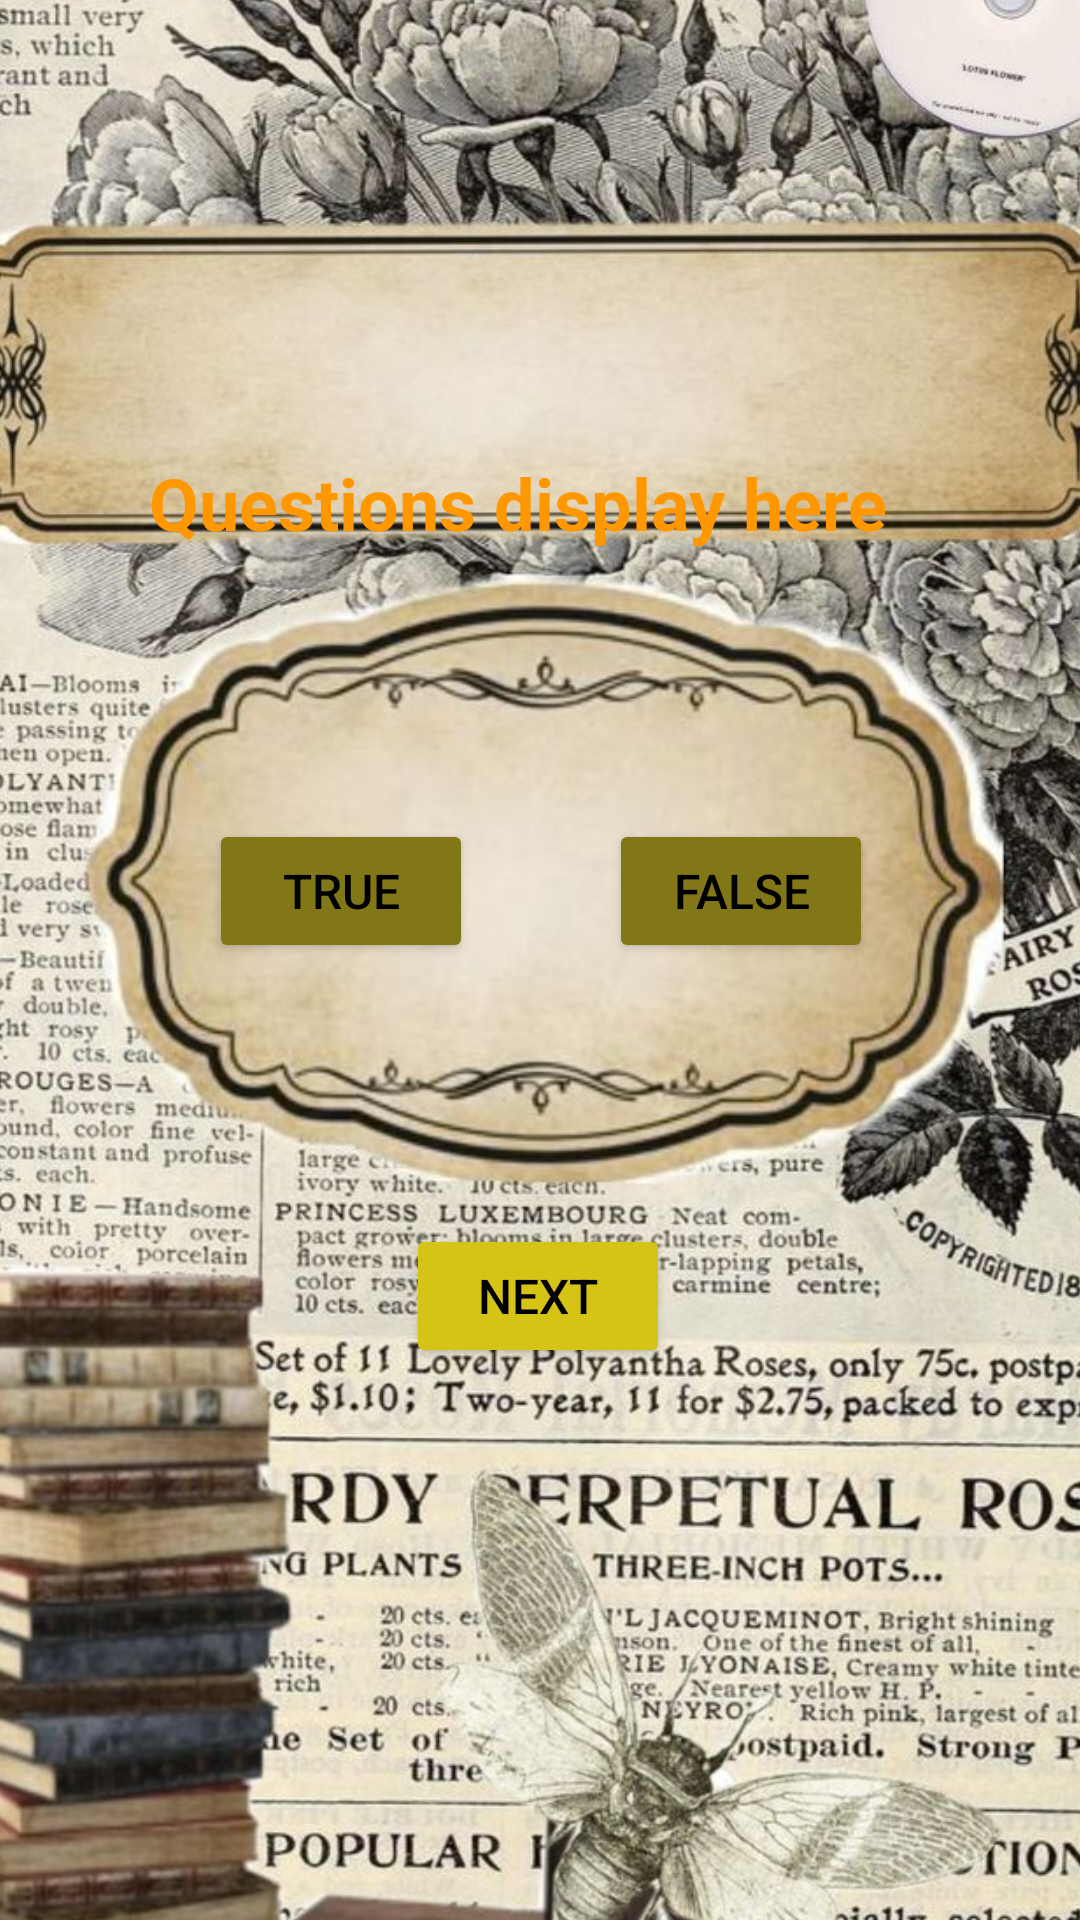

This screen was rendered from an Android layout file. Write that file and the resources it references.
<!-- AndroidManifest.xml: application theme Theme.HistoryFlashcardsApp -->
<!-- res/layout/activity_question.xml -->
<?xml version="1.0" encoding="utf-8"?>
<androidx.constraintlayout.widget.ConstraintLayout xmlns:android="http://schemas.android.com/apk/res/android"
xmlns:app="http://schemas.android.com/apk/res-auto"
xmlns:tools="http://schemas.android.com/tools"
android:id="@+id/main"
android:layout_width="match_parent"
android:layout_height="match_parent"
tools:context=".MainActivity">


    <ImageView
        android:id="@+id/imageBackground"
        android:layout_width="430dp"
        android:layout_height="731dp"
        android:scaleType="centerCrop"
        android:src="@drawable/scrollbackground"
        app:layout_constraintBottom_toBottomOf="parent"
        app:layout_constraintEnd_toEndOf="parent"
        app:layout_constraintStart_toStartOf="parent"
        app:layout_constraintTop_toTopOf="parent" />
    
    
    
    
    


    <Button
        android:id="@+id/btnTrue"
        android:layout_width="wrap_content"
        android:layout_height="wrap_content"
        android:backgroundTint="#827717"
        android:elevation="4dp"
        android:text="True"
        android:textColor="#000000"
        android:textSize="16sp"
        app:layout_constraintBottom_toBottomOf="parent"
        app:layout_constraintEnd_toEndOf="parent"
        app:layout_constraintHorizontal_bias="0.256"
        app:layout_constraintStart_toStartOf="parent"
        app:layout_constraintTop_toTopOf="parent"
        app:layout_constraintVertical_bias="0.461" />
    
    
    
    
    
    
    
    
    


    <Button
        android:id="@+id/btnFalse"
        android:layout_width="wrap_content"
        android:layout_height="wrap_content"
        android:backgroundTint="#827717"
        android:elevation="4dp"
        android:text="False"
        android:textColor="#000000"
        android:textSize="16sp"
        app:layout_constraintBottom_toBottomOf="parent"
        app:layout_constraintEnd_toEndOf="parent"
        app:layout_constraintHorizontal_bias="0.746"
        app:layout_constraintStart_toStartOf="parent"
        app:layout_constraintTop_toTopOf="parent"
        app:layout_constraintVertical_bias="0.461" />
    
    
    
    
    
    
    
    
    


    
    
    
    
    
    
    
    
    


    <TextView
        android:id="@+id/txtQuestion"
        android:layout_width="wrap_content"
        android:layout_height="wrap_content"
        android:gravity="center"
        android:paddingBottom="16dp"
        android:text="Questions display here"
        android:textAlignment="center"
        android:textColor="#FF9800"
        android:textSize="24sp"
        android:textStyle="bold"
        app:layout_constraintBottom_toBottomOf="parent"
        app:layout_constraintEnd_toEndOf="parent"
        app:layout_constraintHorizontal_bias="0.433"
        app:layout_constraintStart_toStartOf="parent"
        app:layout_constraintTop_toTopOf="parent"
        app:layout_constraintVertical_bias="0.256" />

    <TextView
        android:id="@+id/txtFeedback"
        android:layout_width="53dp"
        android:layout_height="35dp"
        android:text=""
        android:textAlignment="center"
        android:textColor="#000000"
        android:textSize="18sp"
        app:layout_constraintBottom_toBottomOf="parent"
        app:layout_constraintEnd_toEndOf="parent"
        app:layout_constraintStart_toStartOf="parent"
        app:layout_constraintTop_toTopOf="parent"
        app:layout_constraintVertical_bias="0.521" />
    
    
    
    
    
    
    
    
    

    
    <Button
        android:id="@+id/btnNext"
        android:layout_width="wrap_content"
        android:layout_height="wrap_content"
        android:backgroundTint="#D5C316"
        android:text="Next"
        android:textColor="#000000"
        android:textSize="16sp"
        app:layout_constraintBottom_toBottomOf="parent"
        app:layout_constraintEnd_toEndOf="parent"
        app:layout_constraintHorizontal_bias="0.498"
        app:layout_constraintStart_toStartOf="parent"
        app:layout_constraintTop_toTopOf="parent"
        app:layout_constraintVertical_bias="0.689" />
    
    
    
    
    
    
    
    
    
</androidx.constraintlayout.widget.ConstraintLayout>
<!-- resources referenced by this layout -->
<resources>
  <!-- drawable scrollbackground: jpg bitmap (drawable, 220832 bytes) -->
  <style name="Theme.HistoryFlashcardsApp" parent="Base.Theme.HistoryFlashcardsApp" />
  <style name="Base.Theme.HistoryFlashcardsApp" parent="Theme.Material3.DayNight.NoActionBar">
          
          
      </style>
</resources>
